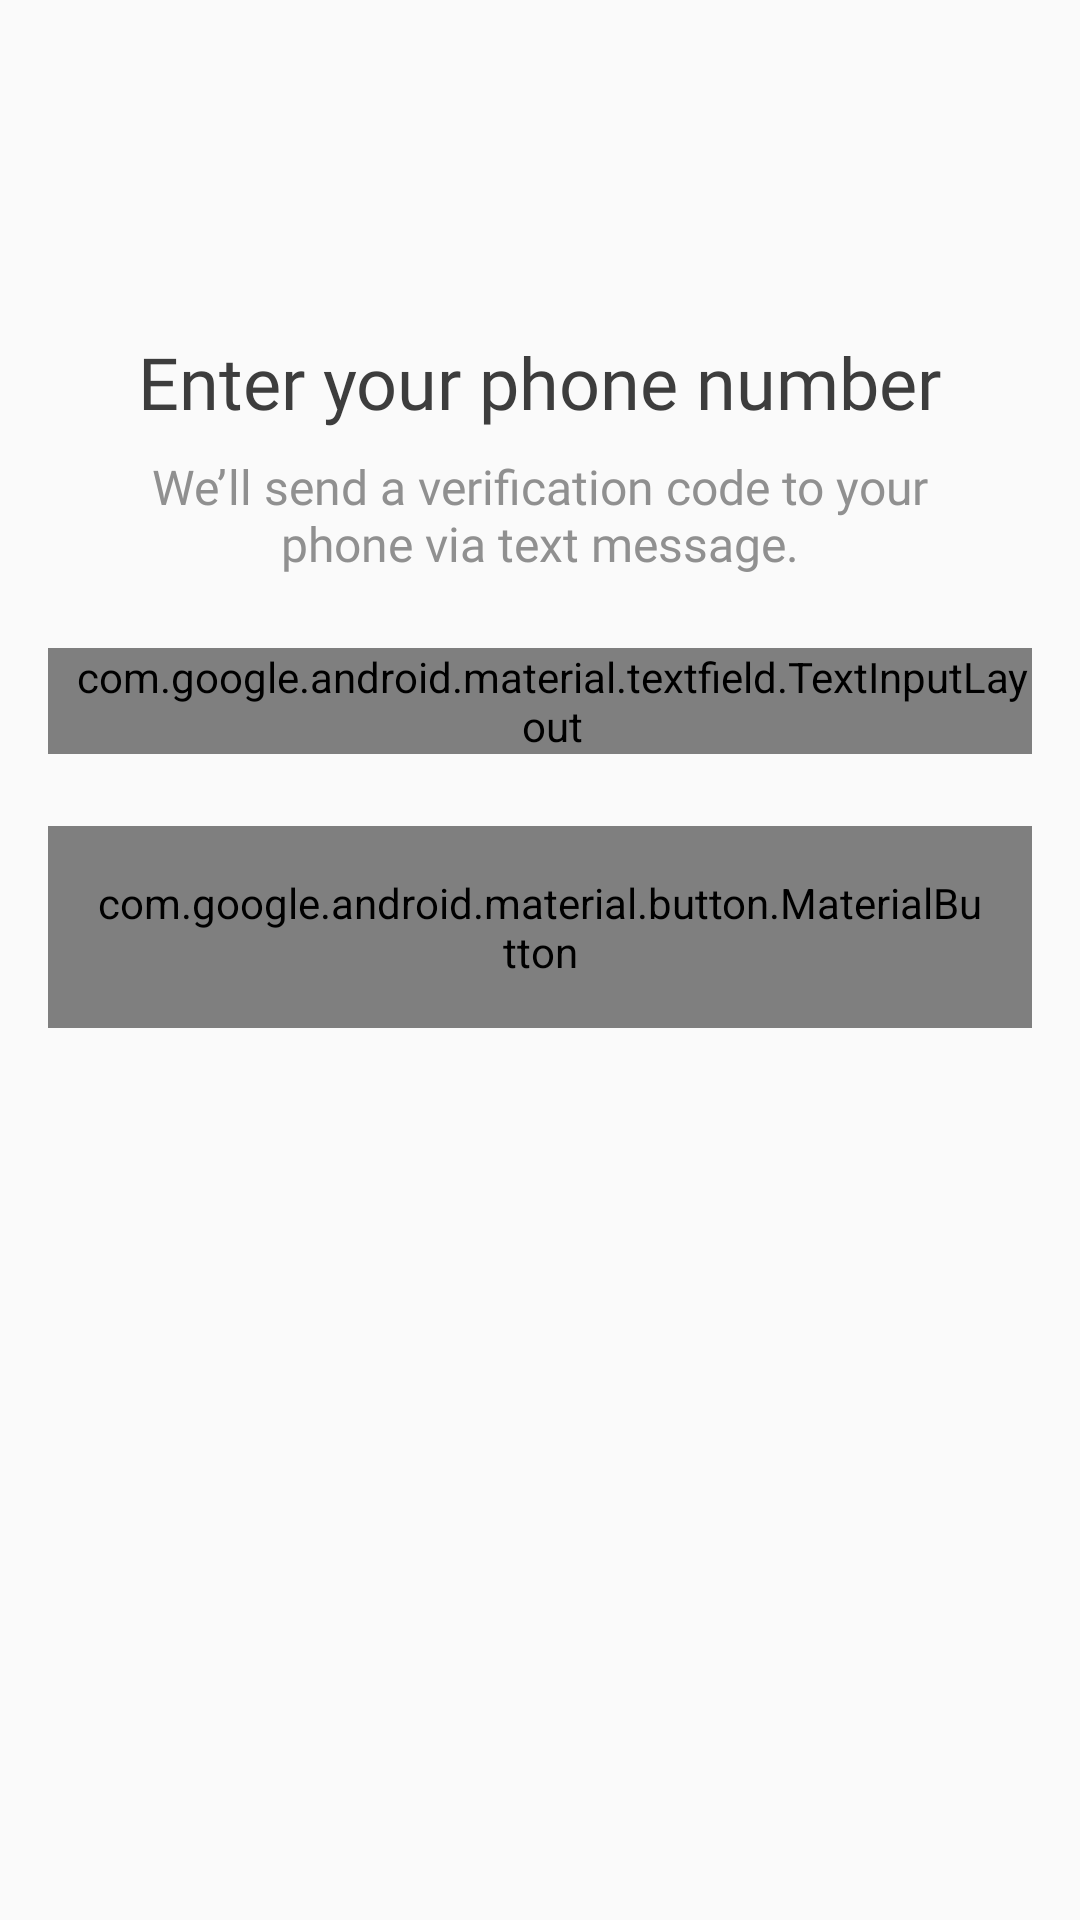

Android layout source for this screen:
<!-- AndroidManifest.xml: application theme AppTheme -->
<!-- res/layout/activity_sms_verification.xml -->
<?xml version="1.0" encoding="utf-8"?>
<ScrollView tools:context=".SmsVerificationActivity"
    android:layout_width="match_parent"
    xmlns:android="http://schemas.android.com/apk/res/android"
    xmlns:tools="http://schemas.android.com/tools"
    android:layout_height="match_parent"
    xmlns:app="http://schemas.android.com/apk/res-auto">





    <LinearLayout
        android:id="@+id/mainContainer"
        android:orientation="vertical"
        android:layout_width="match_parent"
        android:layout_height="wrap_content">

        <TextView
            android:text="Enter your phone number"
            android:textSize="24sp"
            android:layout_marginTop="111dp"
            android:textColor="#3d3d3d"
            android:layout_marginBottom="8dp"
            android:layout_gravity="center_horizontal"
            android:fontFamily="@font/tthoves_bold"
            android:layout_width="wrap_content"
            android:layout_height="wrap_content">


        </TextView>


        <TextView
            android:layout_width="280dp"
            android:textColor="#909090"
            android:textSize="16sp"
            android:layout_marginStart="16dp"
            android:layout_marginEnd="16dp"
            android:layout_marginBottom="24dp"
            android:fontFamily="@font/tthoves_regular"
            android:layout_gravity="center_horizontal"
            android:gravity="center_horizontal"
            android:text="We’ll send a verification code to your phone via text message."
            android:layout_height="wrap_content">


        </TextView>


        <com.google.android.material.textfield.TextInputLayout
            app:boxBackgroundMode="outline"
            android:layout_marginStart="16dp"
            android:layout_marginEnd="16dp"
            android:layout_marginBottom="24dp"
            android:paddingStart="8dp"
            android:textColorHint="#909090"
            style="@style/Widget.MaterialComponents.TextInputLayout.OutlinedBox"
            android:layout_width="match_parent"
            android:layout_height="wrap_content">

            <androidx.appcompat.widget.AppCompatEditText
                android:inputType="phone"
                android:textColor="#3d3d3d"
                android:textSize="14sp"
                android:fontFamily="@font/tthoves_regular"
                android:hint="Phone number"
                android:layout_width="match_parent"
                android:layout_height="wrap_content"/>

        </com.google.android.material.textfield.TextInputLayout>


        <com.google.android.material.button.MaterialButton
            android:id="@+id/continueBtnSmsVerification"
            android:layout_width="match_parent"
            android:text="Continue"
            android:textAllCaps="false"
            android:textColor="#fff"
            android:fontFamily="@font/tthoves_medium"
            android:textSize="14sp"
            android:layout_marginStart="16dp"
            android:layout_marginEnd="16dp"
            android:layout_marginBottom="16dp"
            app:backgroundTint="@color/colorPrimary"
            app:cornerRadius="4dp"
            style="@style/Widget.AppCompat.Button.Borderless.Colored"
            android:padding="16dp"
            app:rippleColor="@color/colorPrimary"

            android:layout_height="wrap_content">

        </com.google.android.material.button.MaterialButton>




    </LinearLayout>

</ScrollView>
<!-- resources referenced by this layout -->
<resources>
  <color name="colorPrimary">#2553ac</color>
  <style name="AppTheme" parent="Theme.AppCompat.Light.NoActionBar">
          
          <item name="colorPrimary">@color/colorPrimary</item>
          <item name="colorPrimaryDark">@color/colorPrimaryDark</item>
          <item name="colorAccent">@color/colorPrimary</item>
      </style>
  <color name="colorPrimaryDark">#e0e0e0</color>
</resources>
